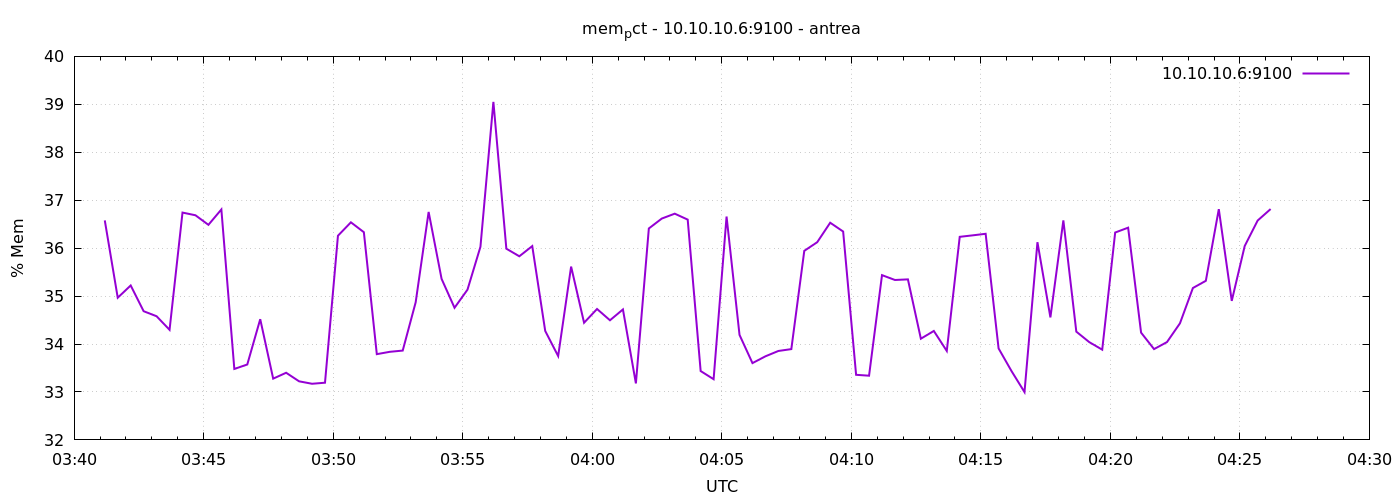

Data behind this chart, as committed beside it:
1777866071	36.578436800183546
1777866101	34.97
1777866131	35.22
1777866161	34.68
1777866191	34.58
1777866221	34.3
1777866251	36.74
1777866281	36.69
1777866311	36.49
1777866341	36.81
1777866371	33.48
1777866401	33.57
1777866431	34.52
1777866461	33.28
1777866491	33.4
1777866521	33.22
1777866551	33.17
1777866581	33.19
1777866611	36.26
1777866641	36.54
1777866671	36.33
1777866701	33.79
1777866731	33.84
1777866761	33.86
1777866791	34.87
1777866821	36.76
1777866851	35.36
1777866881	34.76
1777866911	35.13
1777866941	36.03
1777866971	39.05
1777867001	35.99
1777867031	35.83
1777867061	36.04
1777867091	34.27
1777867121	33.75
1777867151	35.62
1777867181	34.44
1777867211	34.73
1777867241	34.5
1777867271	34.72
1777867301	33.18
1777867331	36.41
1777867361	36.62
1777867391	36.72
1777867421	36.59
1777867451	33.44
1777867481	33.27
1777867511	36.66
1777867541	34.19
1777867571	33.6
1777867601	33.74
1777867631	33.86
1777867661	33.89
1777867691	35.94
1777867721	36.12
1777867751	36.53
1777867781	36.35
1777867811	33.36
1777867841	33.34
1777867871	35.44
... 30 more rows
